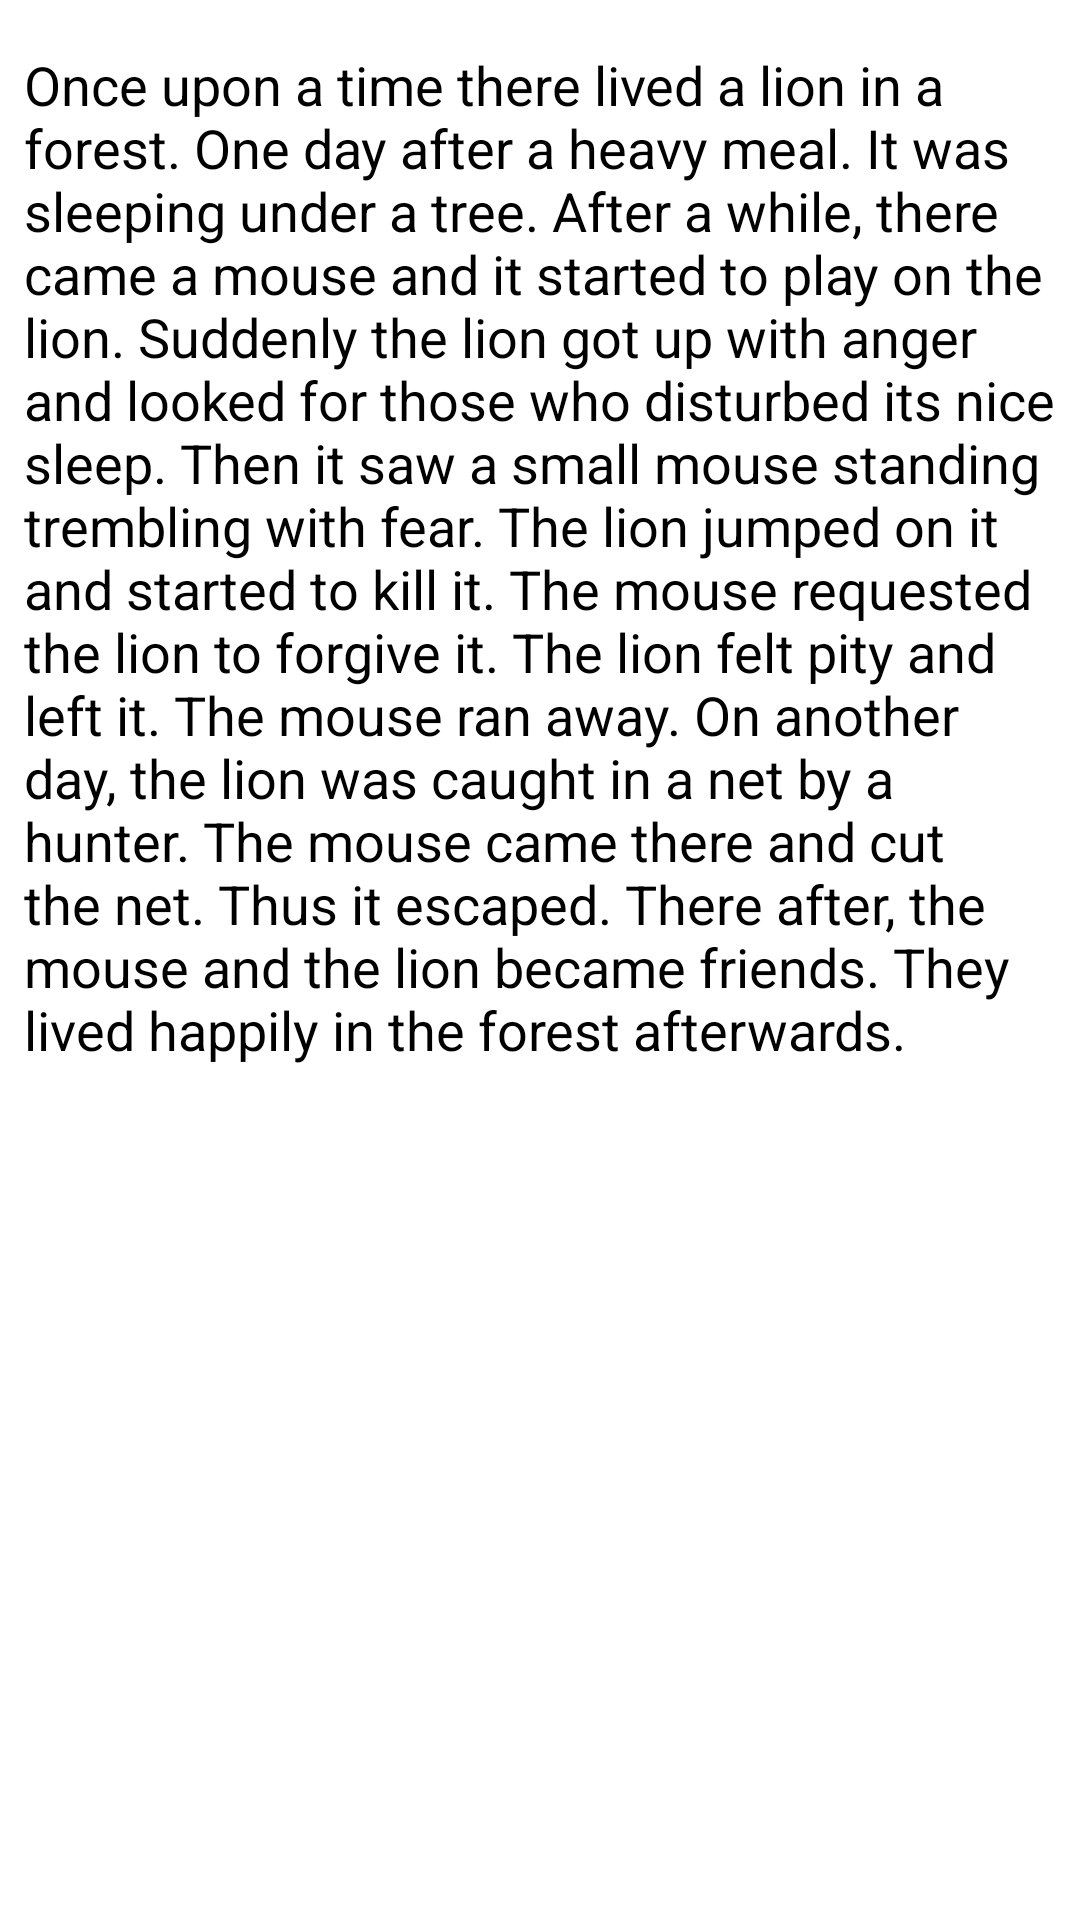

Android layout source for this screen:
<!-- AndroidManifest.xml: application theme Theme.VisualStressSimulator -->
<!-- res/layout/fragment_dummy_text.xml -->
<?xml version="1.0" encoding="utf-8"?>
<FrameLayout xmlns:android="http://schemas.android.com/apk/res/android"
    xmlns:app="http://schemas.android.com/apk/res-auto"
    xmlns:tools="http://schemas.android.com/tools"
    android:id="@+id/frameLayoutDummyT"
    android:layout_width="match_parent"
    android:layout_height="match_parent"
    android:background="@color/fragment_background"
    tools:context=".DummyTextFragment">

    <TextView
        android:id="@+id/dummyEditTextFragment"
        android:layout_width="match_parent"
        android:layout_height="match_parent"
        android:layout_marginStart="8dp"
        android:layout_marginTop="16dp"
        android:layout_marginEnd="8dp"
        android:layout_marginBottom="16dp"
        android:autofillHints="Text"
        android:clickable="false"
        android:ems="10"
        android:fadeScrollbars="false"
        android:gravity="start|top"
        android:hint="@string/dummy_text"
        android:maxLines="20"
        android:scrollbars="none"
        android:scrollHorizontally="false"
        android:text="@string/dummy_text"
        android:textColor="@color/main_text"
        android:textSize="18sp" />

</FrameLayout>
<!-- resources referenced by this layout -->
<resources>
  <color name="fragment_background">#FFFFFFFF</color>
  <color name="main_text">#FF000000</color>
  <string name="dummy_text">Once upon a time there lived a lion in a forest. One day after a heavy meal. It was sleeping under a tree. After a while, there came a mouse and it started to play on the lion.
          Suddenly the lion got up with anger and looked for those who disturbed its nice sleep. Then it saw a small
          mouse standing trembling with fear. The lion jumped on it and started to kill it. The mouse requested the
          lion to forgive it. The lion felt pity and left it. The mouse ran away. On another day, the lion was
          caught in a net by a hunter. The mouse came there and cut the net. Thus it escaped. There after, the
          mouse and the lion became friends. They lived happily in the forest afterwards.</string>
  <style name="Theme.VisualStressSimulator" parent="Theme.MaterialComponents.DayNight.DarkActionBar">
          
          <item name="colorPrimary">@color/buttons</item>
          <item name="colorPrimaryVariant">@color/buttons</item>
          <item name="colorOnPrimary">@color/white</item>
          
          <item name="colorSecondary">@color/add_button</item>
          <item name="colorSecondaryVariant">@color/run_sim_button</item>
          <item name="colorOnSecondary">@color/black</item>
          
          <item name="android:statusBarColor" tools:targetApi="l">?attr/colorPrimaryVariant</item>
          
      </style>
  <color name="buttons">#33658A</color>
  <color name="white">#FFFFFFFF</color>
  <color name="add_button">#86BBD8</color>
  <color name="run_sim_button">#D15717</color>
  <color name="black">#FF000000</color>
</resources>
